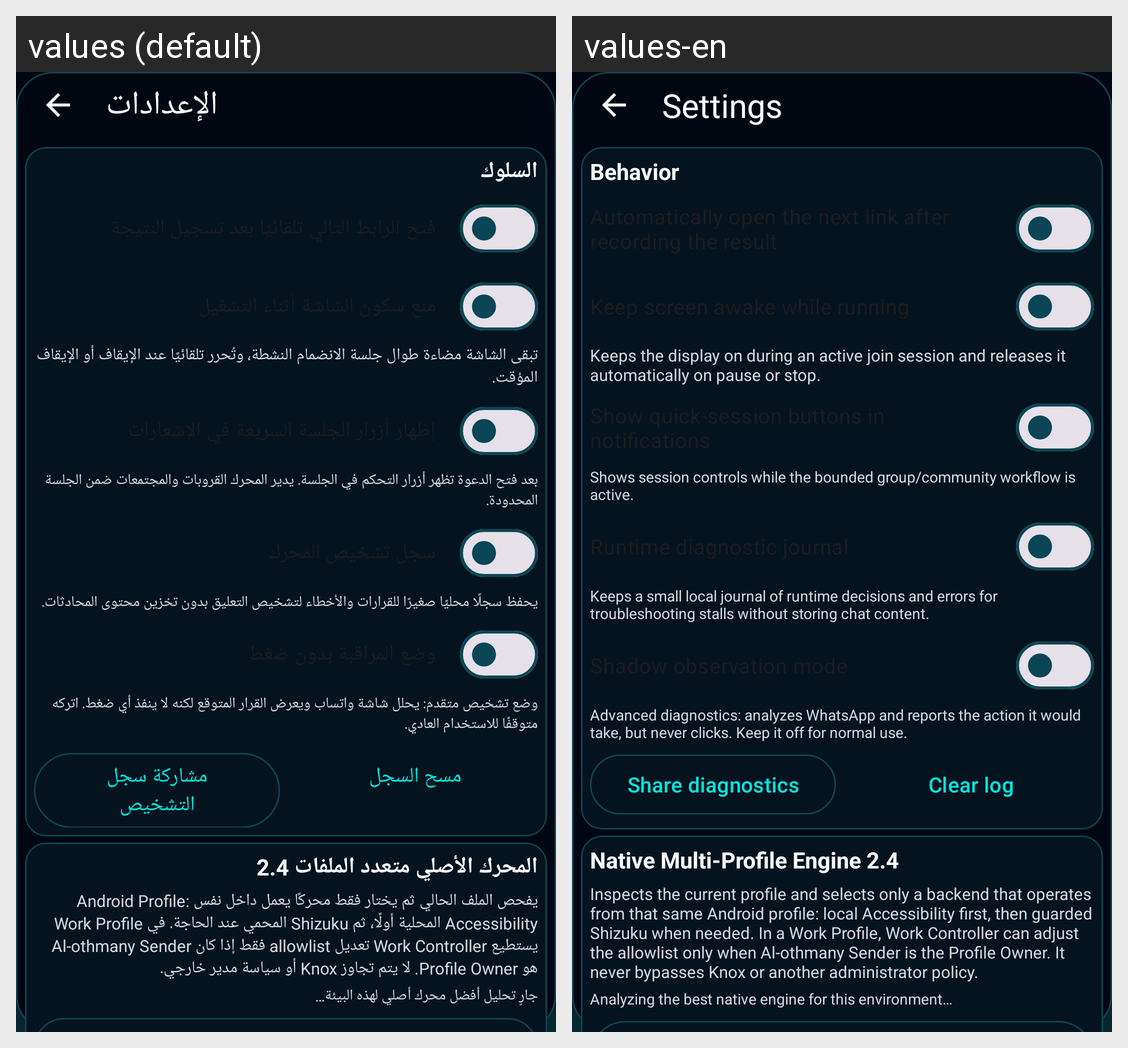

Translations of the strings shown on this Android screen, per locale in the grid:
Android screen res/layout/activity_settings.xml rendered under 2 locales, left to right: values (default), values-en. Device: Nexus 5 (rendered at 1080×1920; each locale shown at half size, 540×960, under a caption strip naming it); theme Theme.AlOthmanySender.SettingsPanel.
Strings drawn on this screen, with the default value and each locale's value (text and hints the layout hard-codes, and strings that could not be matched under every locale, appear in the picture but are not listed):

settings_title
  values: الإعدادات
  values-en: Settings

settings_behavior_title
  values: السلوك
  values-en: Behavior

keep_screen_awake_description
  values: تبقى الشاشة مضاءة طوال جلسة الانضمام النشطة، وتُحرر تلقائيًا عند الإيقاف أو الإيقاف المؤقت.
  values-en: Keeps the display on during an active join session and releases it automatically on pause or stop.

quick_join_notification_description
  values: بعد فتح الدعوة تظهر أزرار التحكم في الجلسة. يدير المحرك القروبات والمجتمعات ضمن الجلسة المحدودة.
  values-en: Shows session controls while the bounded group/community workflow is active.

runtime_diagnostic_journal_description
  values: يحفظ سجلًا محليًا صغيرًا للقرارات والأخطاء لتشخيص التعليق بدون تخزين محتوى المحادثات.
  values-en: Keeps a small local journal of runtime decisions and errors for troubleshooting stalls without storing chat content.

runtime_shadow_mode_description
  values: وضع تشخيص متقدم: يحلل شاشة واتساب ويعرض القرار المتوقع لكنه لا ينفذ أي ضغط. اتركه متوقفًا للاستخدام العادي.
  values-en: Advanced diagnostics: analyzes WhatsApp and reports the action it would take, but never clicks. Keep it off for normal use.

share_runtime_diagnostics
  values: مشاركة سجل التشخيص
  values-en: Share diagnostics

clear_runtime_diagnostics
  values: مسح السجل
  values-en: Clear log

native_profile_engine_title
  values: المحرك الأصلي متعدد الملفات 2.4
  values-en: Native Multi-Profile Engine 2.4

native_profile_engine_description
  values: يفحص الملف الحالي ثم يختار فقط محركًا يعمل داخل نفس Android Profile: Accessibility المحلية أولًا، ثم Shizuku المحمي عند الحاجة. في Work Profile يستطيع Work Controller تعديل allowlist فقط إذا كان Al-othmany Sender هو Profile Owner. لا يتم تجاوز Knox أو سياسة مدير خارجي.
  values-en: Inspects the current profile and selects only a backend that operates from that same Android profile: local Accessibility first, then guarded Shizuku when needed. In a Work Profile, Work Controller can adjust the allowlist only when Al-othmany Sender is the Profile Owner. It never bypasses Knox or another administrator policy.

native_profile_engine_waiting
  values: جارٍ تحليل أفضل محرك أصلي لهذه البيئة…
  values-en: Analyzing the best native engine for this environment…
